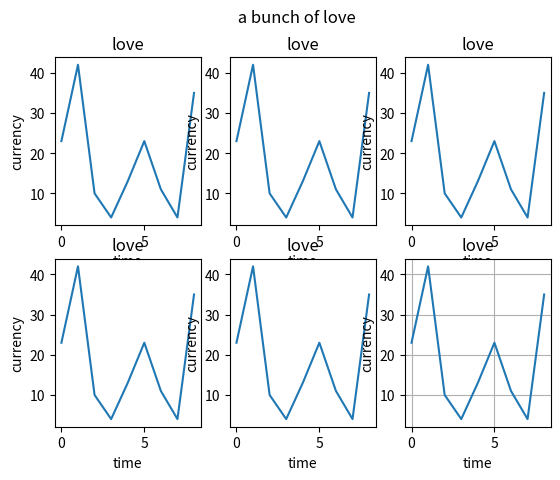

The matplotlib source for this figure:
import matplotlib.pyplot as knk
import numpy as np
# l=np.array([13,3,5,6])
# knk.plot(l,[0,1,2,3],ls='dashed',marker='*',ms=20,mfc='red',mec='magenta')
# knk.title('height and money relationship')
# knk.xlabel("height")
# knk.ylabel('money')
#
# knk.grid()
# knk.show()
# import matplotlib
# print(matplotlib.__version__)

# x=np.array([1,2,3,4,5,6,7,8])
# y=np.array([0,4,1,3,6,7,2,1])
# knk.plot(x,y,'o')
# knk.xlabel("time ")
# knk.ylabel('sorry feelings')
# knk.title('nonsense graph')
# knk.grid()
# knk.show()

# x=np.array([1,2,3,4,5,6,7,8])
# y=np.array([0,4,1,3,6,7,2,1])
# knk.plot(x,y,'+') # o,d,D,h,H,+,*,.,V,|,_,1,2,3,4,s,p,<,>,^
# knk.xlabel("time ")
# knk.ylabel('sorry feelings')
# knk.title('nonsense graph')
# knk.grid()
# knk.show()

# x=np.array([1,2,3,4,5,6,7,8])
# y=np.array([0,4,1,3,6,7,2,1])
# knk.plot(x,y,marker='^') # o,d,D,h,H,+,*,.,V,|,_,1,2,3,4,s,p,<,>,^
# knk.xlabel("time ")
# knk.ylabel('sorry feelings')
# knk.title('nonsense graph')
# knk.grid()
# knk.show()

# x=np.array([1,2,3,4,5,6,7,8])
# y=np.array([0,4,1,3,6,7,2,1])
# knk.plot(x,y,marker='3',ms=20) # o,d,D,h,H,+,*,.,V,|,_,1,2,3,4,s,p,<,>,^
# knk.xlabel("time ")
# knk.ylabel('sorry feelings')
# knk.title('nonsense graph')
# knk.grid()
# knk.show()


# x=np.array([1,2,3,4,5,6,7,8])
# y=np.array([0,4,1,3,6,7,2,1])
# knk.plot(x,y,color='m') # o,d,D,h,H,+,*,.,V,|,_,1,2,3,4,s,p,<,>,^
# knk.xlabel("time ")
# knk.ylabel('sorry feelings')
# knk.title('nonsense graph')
# knk.grid()
# knk.show()

# multiple line
# x1=np.array([1,2,3,4,5,6,7,8])
# y1=np.array([0,2,5,2,7,4,1,9])
# x2=np.array([0,1,2,3,4,5,6,7,8])
# y2=np.array([100,2,45,1,20,42,15,0,3])
# knk.xlabel('value')
# knk.ylabel('age')
# knk.title('age-value-graph',loc='right')
# knk.plot(x1,y1)
# knk.plot(x2,y2)
# knk.grid()
# knk.show()


# multiple plots
# subplot(row,col,plot_no)
# suptitle()
knk.subplot(2,3,1)
y1=np.array([23,42,10,4,13,23,11,4,35])
knk.plot(y1)
knk.xlabel('time')
knk.ylabel('currency')
knk.title('love')

knk.subplot(2,3,2)
y1=np.array([23,42,10,4,13,23,11,4,35])
knk.plot(y1)
knk.xlabel('time')
knk.ylabel('currency')
knk.title('love')

knk.subplot(2,3,3)
y1=np.array([23,42,10,4,13,23,11,4,35])
knk.plot(y1)
knk.xlabel('time')
knk.ylabel('currency')
knk.title('love')

knk.subplot(2,3,4)
y1=np.array([23,42,10,4,13,23,11,4,35])
knk.plot(y1)
knk.xlabel('time')
knk.ylabel('currency')
knk.title('love')

knk.subplot(2,3,5)
y1=np.array([23,42,10,4,13,23,11,4,35])
knk.plot(y1)
knk.xlabel('time')
knk.ylabel('currency')
knk.title('love')

knk.subplot(2,3,6)
y1=np.array([23,42,10,4,13,23,11,4,35])
knk.plot(y1)
knk.xlabel('time')
knk.ylabel('currency')
knk.title('love')

knk.suptitle(' a bunch of love')
knk.grid()
knk.show()




